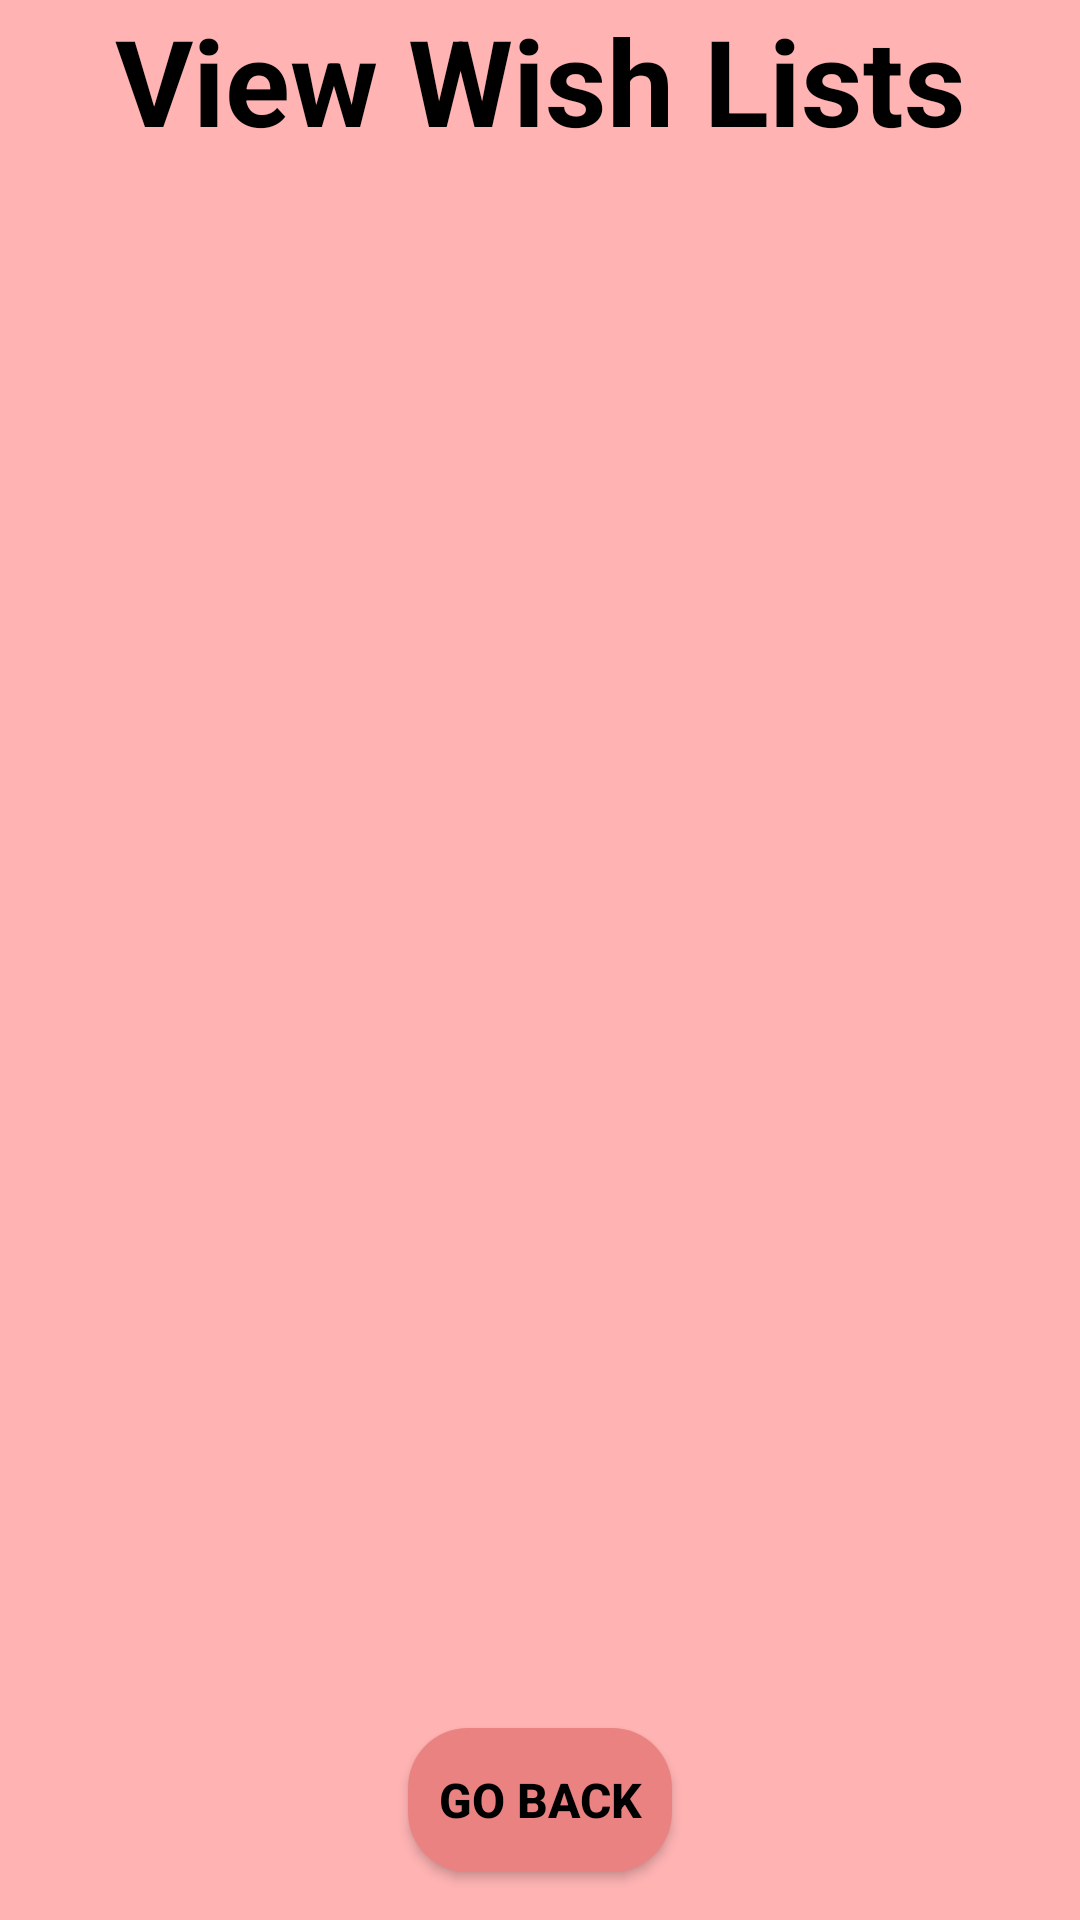

The Android layout XML behind this screen, and the referenced resources:
<!-- AndroidManifest.xml: application theme Theme.ProjectPrprII -->
<!-- res/layout/view_wish_lists.xml -->
<androidx.constraintlayout.widget.ConstraintLayout xmlns:android="http://schemas.android.com/apk/res/android"
    android:layout_width="match_parent"
    android:layout_height="match_parent"
    xmlns:app="http://schemas.android.com/apk/res-auto"
    android:background="@color/pink">

    <TextView
        android:id="@+id/titleTextView"
        android:layout_width="wrap_content"
        android:layout_height="wrap_content"
        android:text="View Wish Lists"
        android:textSize="40sp"
        android:textColor="@color/black"
        android:textStyle="bold"
        app:layout_constraintTop_toTopOf="parent"
        app:layout_constraintStart_toStartOf="parent"
        app:layout_constraintEnd_toEndOf="parent"
        app:layout_constraintVertical_bias="0.2" />



        <GridView
            android:id="@+id/wishListsGridView"
            android:layout_width="0dp"
            android:layout_height="0dp"
            app:layout_constraintBottom_toTopOf="@id/goBackButton"
            app:layout_constraintEnd_toEndOf="parent"
            app:layout_constraintHorizontal_bias="0.0"
            app:layout_constraintStart_toStartOf="parent"
            app:layout_constraintTop_toBottomOf="@id/titleTextView"
            app:layout_constraintVertical_bias="0.0"
            android:clipToPadding="false"
            android:fadeScrollbars="true"
            android:horizontalSpacing="16dp"
            android:numColumns="2"
            android:padding="16dp"
            android:scrollbars="vertical"
            android:verticalSpacing="16dp" />


    <Button
        android:id="@+id/goBackButton"
        android:layout_width="wrap_content"
        android:layout_height="wrap_content"
        android:text="Go back"
        android:textColor="@color/black"
        android:textStyle="bold"
        android:textSize="16sp"
        android:background="@drawable/rounded_button"
        app:layout_constraintBottom_toBottomOf="parent"
        app:layout_constraintStart_toStartOf="parent"
        app:layout_constraintEnd_toEndOf="parent"
        android:layout_marginBottom="16dp"
        android:layout_marginStart="16dp"
        android:layout_marginEnd="16dp" />


</androidx.constraintlayout.widget.ConstraintLayout>
<!-- resources referenced by this layout -->
<resources>
  <color name="black">#FF000000</color>
  <color name="pink">#FFB3B3</color>
  <!-- drawable rounded_button (drawable) -->
  <shape xmlns:android="http://schemas.android.com/apk/res/android">
      <corners android:radius="20dp" />
      <solid android:color="@color/light_pink" />
  </shape>
  <style name="Theme.ProjectPrprII" parent="Theme.AppCompat.Light.NoActionBar">
          
          <item name="colorPrimary">@color/purple_500</item>
          <item name="colorPrimaryVariant">@color/purple_700</item>
          <item name="colorOnPrimary">@color/white</item>
          
          <item name="colorSecondary">@color/teal_200</item>
          <item name="colorSecondaryVariant">@color/teal_700</item>
          <item name="colorOnSecondary">@color/black</item>
          
          <item name="android:statusBarColor">?attr/colorPrimaryVariant</item>
          
      </style>
  <color name="light_pink">#EA8282</color>
  <color name="purple_500">#FF6200EE</color>
  <color name="purple_700">#FF3700B3</color>
  <color name="white">#FFFFFFFF</color>
  <color name="teal_200">#FF03DAC5</color>
  <color name="teal_700">#FF018786</color>
</resources>
